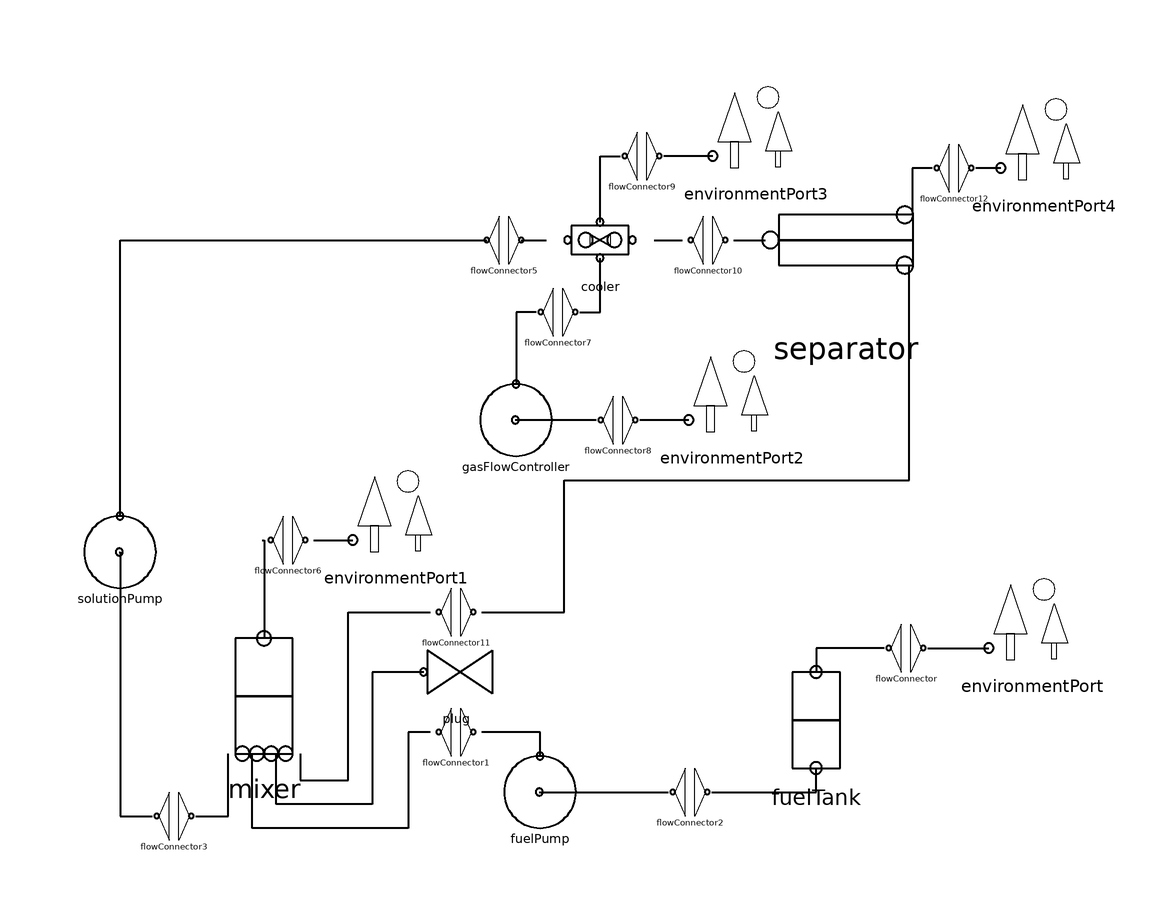

The component connection diagram of the Modelica model below, drawn from its own Placement and Line annotations.

model SystemWithoutFC 
      
      import Modelica.SIunits.VolumeFlowRate;
      
      Mixer mixer annotation (extent=[-70,-86; -30,-62]);
      FuelTank fuelTank annotation (extent=[32,-88; 52,-68]);
      EnvironmentPort environmentPort annotation (extent=[70,-70; 86,-54]);
      FlowConnector flowConnector annotation (extent=[52,-70; 62,-62]);
      annotation (Diagram);
      FlowConnector flowConnector1 annotation (extent=[-24,-84; -12,-76]);
      Pump fuelPump 
                annotation (extent=[-10,-96; 2,-84]);
      FlowConnector flowConnector2 annotation (extent=[16,-94; 26,-86]);
      EnvironmentPort environmentPort1 annotation (extent=[-36,-52; -20,-36]);
      Pump solutionPump 
                 annotation (extent=[-80,-56; -68,-44]);
      FlowConnector flowConnector3 annotation (extent=[-70,-98; -60,-90]);
      FlowConnector flowConnector5 annotation (extent=[-14,-2; -6,6]);
      FlowConnector flowConnector6 annotation (extent=[-52,-52; -40,-44]);
      EnvironmentPort environmentPort2 annotation (extent=[20,-32; 36,-16]);
      GasFlowController gasFlowController annotation (extent=[-14,-34; -2,-22]);
      FlowConnector flowConnector7 annotation (extent=[-6,-14; 4,-6]);
      FlowConnector flowConnector8 annotation (extent=[4,-32; 14,-24]);
      FlowConnector flowConnector9 annotation (extent=[8,12; 18,20]);
      EnvironmentPort environmentPort3 annotation (extent=[24,12; 40,28]);
      Separator separator annotation (extent=[32,-12; 62,16]);
      FlowConnector flowConnector10 annotation (extent=[18,-2; 30,6]);
      FlowConnector flowConnector11 annotation (extent=[-24,-64; -12,-56]);
      FlowConnector flowConnector12 annotation (extent=[60,10; 70,18]);
      EnvironmentPort environmentPort4 annotation (extent=[72,10; 88,26]);
      Plug plug annotation (extent=[-24,-76; -12,-64]);
      Cooler cooler annotation (extent=[-4,-4; 16,8]);
      inner parameter Real RH_env = 60;
      inner parameter Modelica.SIunits.Pressure p_env = 101325;
      inner parameter Modelica.SIunits.Temperature T_env = 298.15;
      parameter VolumeFlowRate airFlow = 50e-3/60 
        "Cooler air flow, default 50 sL/min";
      parameter VolumeFlowRate solution = 30e-6/60 
        "Methanol solution flow, default 30 scc/min";
      parameter VolumeFlowRate methanol = 2e-6/60 
        "Pure methanol flow, default 2 scc/min";
    equation 
      connect(flowConnector.port2, environmentPort.c) annotation (points=[60.6,-66;
            70.8,-66],                  style(pattern=0, thickness=2));
      connect(flowConnector.port1, fuelTank.topFlow) annotation (points=[53.4,-66;
            42,-66; 42,-70],      style(pattern=0, thickness=2));
      connect(flowConnector1.port1, mixer.flow2) annotation (points=[-22.32,-80;
            -26,-80; -26,-96; -52,-96; -52,-83.6], style(pattern=0, thickness=2));
      connect(fuelPump.outlet, flowConnector1.port2) 
        annotation (points=[-4,-84; -4,-80; -13.68,-80],
                                                style(pattern=0, thickness=2));
      connect(fuelPump.inlet, flowConnector2.port1) 
                                                annotation (points=[-4.12,-90;
            17.4,-90], style(pattern=0, thickness=2));
      connect(flowConnector2.port2, fuelTank.bottomFlow) annotation (points=[24.6,-90;
            42,-90; 42,-86],           style(pattern=0, thickness=2));
      connect(solutionPump.inlet, flowConnector3.port1) 
                                                 annotation (points=[-74.12,-50;
            -74,-50; -74,-94; -68.6,-94], style(pattern=0, thickness=2));
      connect(flowConnector3.port2, mixer.flow1) annotation (points=[-61.4,-94;
            -56,-94; -56,-83.6], style(pattern=0, thickness=2));
      connect(flowConnector6.port1, mixer.topFlow) annotation (points=[-50.32,
            -48; -50,-48; -50,-64.4], style(pattern=0, thickness=2));
      connect(flowConnector7.port1, gasFlowController.outlet) annotation (
          points=[-4.6,-10; -8,-10; -8,-22], style(pattern=0, thickness=2));
      connect(flowConnector8.port1, gasFlowController.inlet) 
        annotation (points=[5.4,-28; -8.12,-28],style(pattern=0, thickness=2));
      connect(environmentPort3.c, flowConnector9.port2) 
        annotation (points=[24.8,16; 16.6,16], style(pattern=0, thickness=2));
      connect(flowConnector10.port2, separator.feed) annotation (points=[28.32,2;
            30.91,2; 30.91,2; 33.5,2],   style(pattern=0, thickness=2));
      connect(flowConnector11.port2, separator.liquidOutlet) annotation (points=[-13.68,
            -60; 0,-60; 0,-38; 57.5,-38; 57.5,-2.2],        style(pattern=0,
            thickness=2));
      connect(flowConnector6.port2, environmentPort1.c) annotation (points=[-41.68,
            -48; -35.2,-48],                          style(pattern=0,
            thickness=2));
      connect(environmentPort4.c, flowConnector12.port2) 
        annotation (points=[72.8,14; 68.6,14], style(pattern=0, thickness=2));
      connect(flowConnector12.port1, separator.gasOutlet) annotation (points=[61.4,14;
            58,14; 58,6.2; 57.5,6.2],          style(pattern=0, thickness=2));
      connect(mixer.flow4, flowConnector11.port1) annotation (points=[-44,-83.6;
            -44,-88; -36,-88; -36,-60; -22.32,-60],
                                               style(pattern=0, thickness=2));
      connect(plug.c, mixer.flow3) annotation (points=[-23.4,-70; -32,-70; -32,
            -92; -48,-92; -48,-83.6], style(pattern=0, thickness=2));
      connect(environmentPort2.c, flowConnector8.port2) annotation (points=[20.8,-28;
            12.6,-28],                                     style(pattern=0,
            thickness=2));
      connect(flowConnector5.port2, cooler.f11) annotation (points=[-7.12,2; -3,
            2],                      style(pattern=0, thickness=2));
      connect(cooler.f12, flowConnector10.port1) annotation (points=[15,2;
            19.68,2],                   style(pattern=0, thickness=2));
      connect(flowConnector7.port2, cooler.f22) annotation (points=[2.6,-10; 6,
            -10; 6,-1], style(pattern=0, thickness=2));
      connect(cooler.f21, flowConnector9.port1) 
        annotation (points=[6,5; 6,16; 9.4,16], style(pattern=0, thickness=2));
      gasFlowController.V = airFlow;
      solutionPump.V = solution;
      fuelPump.V = methanol;
      separator.level =0.5*separator.d;
      
      connect(solutionPump.outlet, flowConnector5.port1) annotation (points=[
            -74,-44; -74,2; -12.88,2], style(pattern=0, thickness=2));
    end SystemWithoutFC;